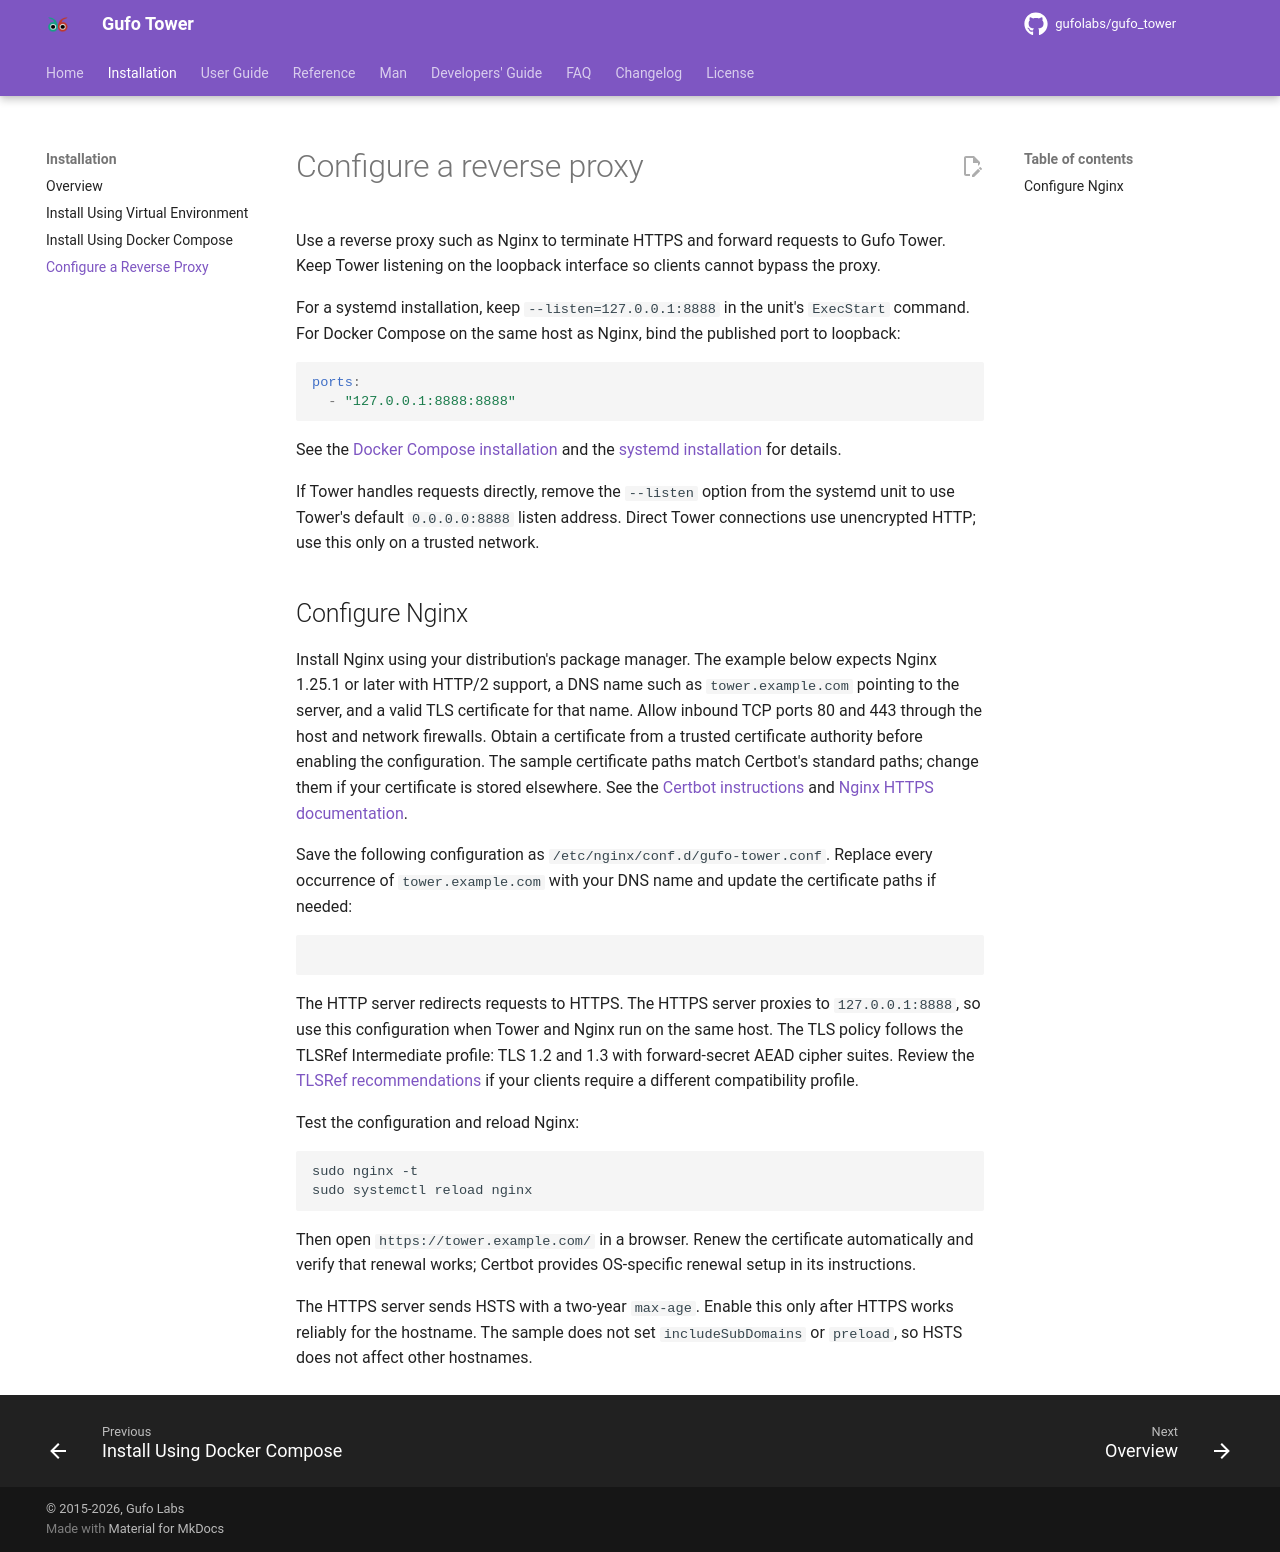

repository: gufolabs/gufo_tower · page: installation/reverse-proxy/index.html · generator: mkdocs

# Configure a reverse proxy

Use a reverse proxy such as Nginx to terminate HTTPS and forward requests to
Gufo Tower. Keep Tower listening on the loopback interface so clients cannot
bypass the proxy.

For a systemd installation, keep `--listen=127.0.0.1:8888` in the unit's
`ExecStart` command. For Docker Compose on the same host as Nginx, bind the
published port to loopback:

```yaml
ports:
  - "127.0.0.1:8888:8888"
```

See the [Docker Compose installation](compose.md) and the
[systemd installation](venv.md#run-tower-with-systemd-on-linux) for details.

If Tower handles requests directly, remove the `--listen` option from the
systemd unit to use Tower's default `0.0.0.0:8888` listen address. Direct Tower
connections use unencrypted HTTP; use this only on a trusted network.

## Configure Nginx

Install Nginx using your distribution's package manager. The example below
expects Nginx 1.25.1 or later with HTTP/2 support, a DNS name
such as `tower.example.com` pointing to the server, and a valid TLS certificate
for that name. Allow inbound TCP ports 80 and 443 through the host and network
firewalls. Obtain a certificate from a trusted certificate authority before
enabling the configuration. The sample certificate paths match Certbot's
standard paths; change them if your certificate is stored elsewhere. See the
[Certbot instructions](https://certbot.eff.org/instructions) and
[Nginx HTTPS documentation](https://nginx.org/en/docs/http/configuring_https_servers.html).

Save the following configuration as `/etc/nginx/conf.d/gufo-tower.conf`.
Replace every occurrence of `tower.example.com` with your DNS name and update
the certificate paths if needed:

```nginx
--8<-- "../contrib/nginx/tower.conf"
```

The HTTP server redirects requests to HTTPS. The HTTPS server proxies to
`127.0.0.1:8888`, so use this configuration when Tower and Nginx run on the
same host. The TLS policy follows the TLSRef Intermediate profile: TLS 1.2
and 1.3 with forward-secret AEAD cipher suites. Review the
[TLSRef recommendations](https://docs.tlsref.org/server-side-tls.html) if
your clients require a different compatibility profile.

Test the configuration and reload Nginx:

```shell
sudo nginx -t
sudo systemctl reload nginx
```

Then open `https://tower.example.com/` in a browser. Renew the certificate
automatically and verify that renewal works; Certbot provides OS-specific
renewal setup in its instructions.

The HTTPS server sends HSTS with a two-year `max-age`. Enable this only after
HTTPS works reliably for the hostname. The sample does not set
`includeSubDomains` or `preload`, so HSTS does not affect other hostnames.
